pico-8 play session: no input (idle), after a click and taps of 🅾, ❎, 🅾+❎, 🅾 in the second before t = 0

[t = 1 s] idle ~1s (no d-pad/buttons)
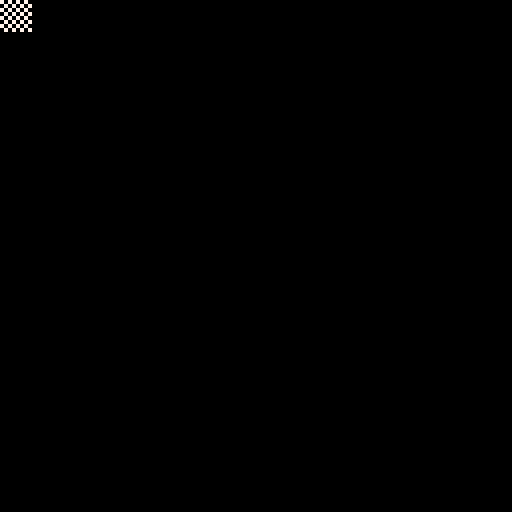

pico-8 cartridge
version 42
__lua__
function _init()
 cls(0)
 fillp(0b1010010110100101.1)
 rectfill(0,0,7,7,7)
 fillp()
 for y=0,7 do
  local row=""
  for x=0,7 do
   row=row..(x==0 and "" or ",")..tostr(pget(x,y))
  end
  printh("__fillp__"..tostr(y).."|"..row)
 end
 cls(0)
 fillp(0b101101001011010.1)
 rectfill(0,0,7,7,7)
 fillp()
 for y=0,7 do
  local row=""
  for x=0,7 do
   row=row..(x==0 and "" or ",")..tostr(pget(x,y))
  end
  printh("__fillp2__"..tostr(y).."|"..row)
 end
 exit()
end
